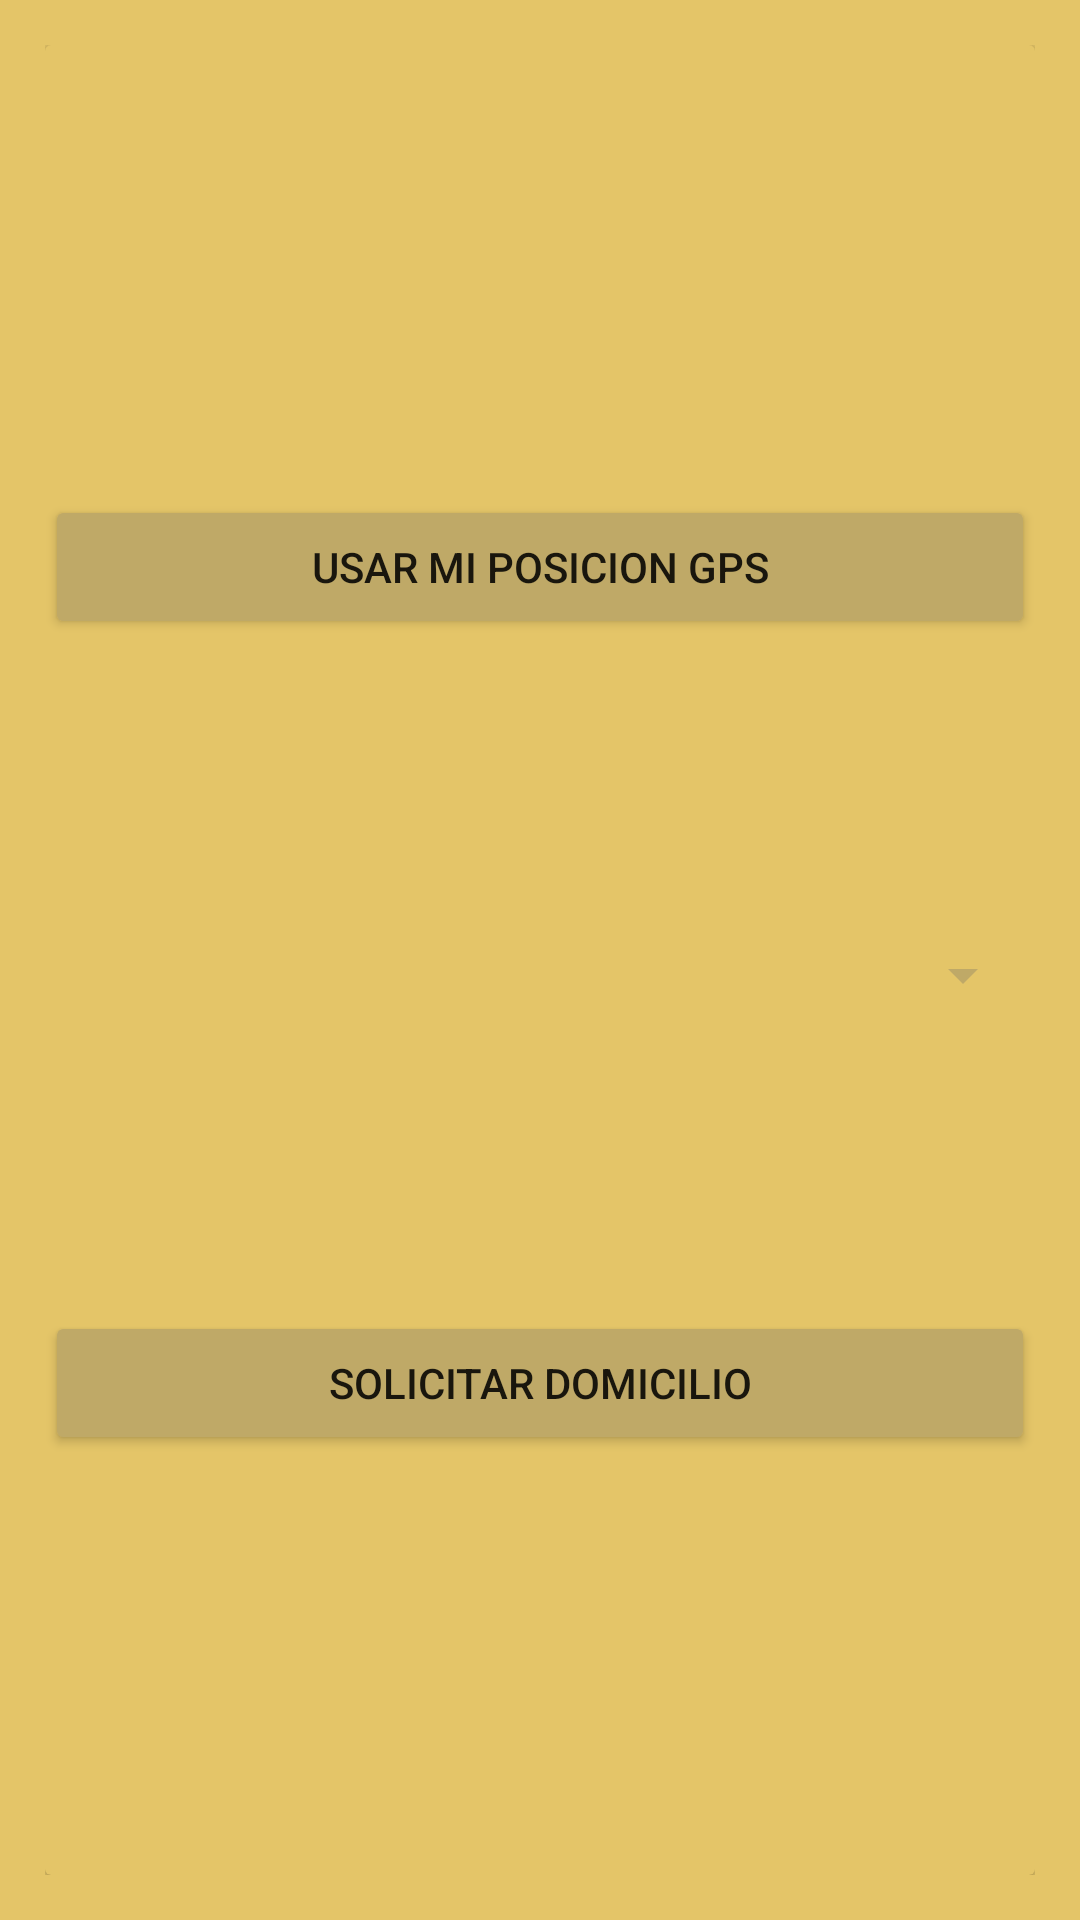

Android layout source for this screen:
<!-- AndroidManifest.xml: application theme Theme.ProjectName -->
<!-- res/layout/activity_choose_origin_address.xml -->
<?xml version="1.0" encoding="utf-8"?>
<LinearLayout xmlns:android="http://schemas.android.com/apk/res/android"
    xmlns:app="http://schemas.android.com/apk/res-auto"
    xmlns:tools="http://schemas.android.com/tools"
    android:layout_width="match_parent"
    android:layout_height="match_parent"
    android:background="#E4C568"
    android:orientation="vertical"
    android:padding="15dp"
    app:layoutDescription="@xml/activity_choose_origin_address_scene"
    tools:context=".ChooseOriginAddress">

    <androidx.cardview.widget.CardView
        android:layout_width="match_parent"
        android:layout_height="match_parent"
        android:layout_weight="1"
        app:cardBackgroundColor="#E4C568">

        <LinearLayout
            android:layout_width="match_parent"
            android:layout_height="wrap_content"
            android:layout_marginTop="150dp"
            android:orientation="vertical">

            <Button
                android:id="@+id/currentGpsPosition"
                android:layout_width="match_parent"
                android:layout_height="wrap_content"
                android:layout_weight="1"
                android:backgroundTint="#BFA967"
                android:text="Usar mi posicion GPS" />

            <Spinner
                android:id="@+id/myAdresses"
                android:layout_width="match_parent"
                android:layout_height="wrap_content"
                android:layout_marginTop="100dp"
                android:layout_weight="1"
                android:backgroundTint="#BFA967"
                android:popupBackground="#BFA967"
                android:prompt="@string/app_name" />

            <Button
                android:id="@+id/makeOrder"
                android:layout_width="match_parent"
                android:layout_height="wrap_content"
                android:layout_marginTop="100dp"
                android:layout_weight="1"
                android:backgroundTint="#BFA967"
                android:text="Solicitar domicilio" />

        </LinearLayout>

    </androidx.cardview.widget.CardView>

</LinearLayout>
<!-- resources referenced by this layout -->
<resources>
  <string name="app_name">DomiciAgil</string>
  <style name="Theme.ProjectName" parent="Theme.MaterialComponents.DayNight.DarkActionBar">
          
          <item name="colorPrimary">@color/purple_500</item>
          <item name="colorPrimaryVariant">@color/purple_700</item>
          <item name="colorOnPrimary">@color/white</item>
          
          <item name="colorSecondary">@color/teal_200</item>
          <item name="colorSecondaryVariant">@color/teal_700</item>
          <item name="colorOnSecondary">@color/black</item>
          
          <item name="android:statusBarColor" tools:targetApi="l">?attr/colorPrimaryVariant</item>
          
      </style>
  <!-- not gathered from this repository: default colours our renderer supplied (Android Studio template values) -->
  <color name="purple_500">#FF6200EE</color>
  <color name="purple_700">#FF3700B3</color>
  <color name="teal_200">#FF03DAC5</color>
  <color name="teal_700">#FF018786</color>
  <color name="black">#FF000000</color>
  <color name="white">#FFFFFFFF</color>
</resources>
